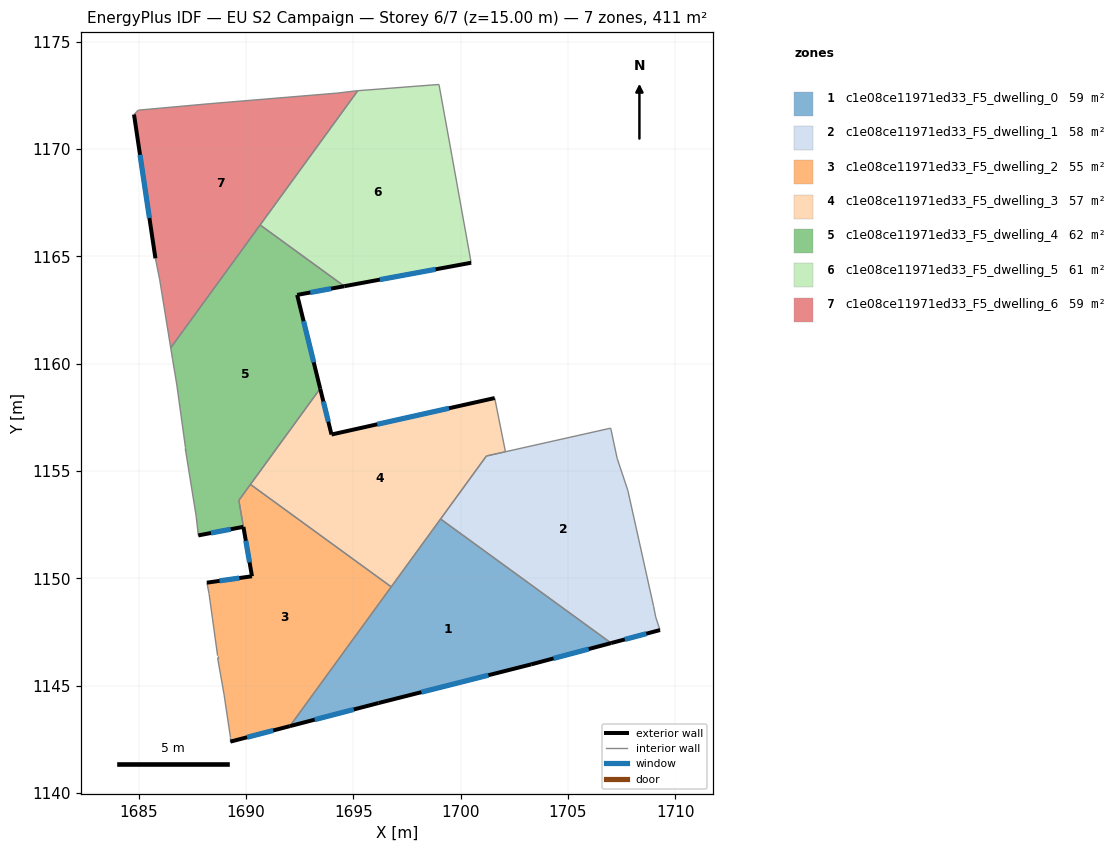
=== STOREY PLAN SPEC (per zone: floor XY polygon, exterior-wall plan segments, windows/doors) ===
zone 1: c1e08ce11971ed33_F5_dwelling_0  (58.8 m²)
  floor: (1707.02, 1146.98) (1703.29, 1145.99) (1696.19, 1144.19) (1692.05, 1143.11) (1699.07, 1152.76)
  exterior wall: (1692.05, 1143.11) – (1696.19, 1144.19)  [4.3 m]
    window: (1693.21, 1143.41) – (1695.03, 1143.89)  [2.5 m²]
  exterior wall: (1703.29, 1145.99) – (1707.02, 1146.98)  [3.9 m]
    window: (1704.33, 1146.27) – (1705.97, 1146.70)  [2.2 m²]
  exterior wall: (1696.19, 1144.19) – (1703.29, 1145.99)  [7.3 m]
    window: (1698.18, 1144.69) – (1701.30, 1145.48)  [4.2 m²]
  interior walls: 3
zone 2: c1e08ce11971ed33_F5_dwelling_1  (58.4 m²)
  floor: (1707.00, 1156.99) (1707.30, 1155.59) (1707.80, 1154.09) (1709.00, 1148.69) (1709.10, 1148.19) (1709.30, 1147.59) (1707.02, 1146.98) (1699.07, 1152.76) (1701.21, 1155.70)
  exterior wall: (1707.02, 1146.98) – (1709.30, 1147.59)  [2.4 m]
    window: (1707.66, 1147.15) – (1708.66, 1147.42)  [1.4 m²]
  interior walls: 9
zone 3: c1e08ce11971ed33_F5_dwelling_2  (55.4 m²)
  floor: (1696.77, 1149.60) (1692.05, 1143.11) (1689.28, 1142.39) (1689.28, 1142.59) (1689.01, 1144.38) (1688.98, 1144.59) (1688.68, 1146.29) (1688.68, 1146.39) (1688.28, 1149.29) (1688.18, 1149.79) (1690.28, 1150.09) (1689.88, 1152.40) (1689.67, 1153.63) (1690.21, 1154.37)
  exterior wall: (1690.28, 1150.09) – (1688.18, 1149.79)  [2.1 m]
    window: (1689.69, 1150.01) – (1688.77, 1149.88)  [1.2 m²]
  exterior wall: (1689.88, 1152.39) – (1690.28, 1150.09)  [2.3 m]
    window: (1690.00, 1151.75) – (1690.17, 1150.74)  [1.4 m²]
  exterior wall: (1689.28, 1142.39) – (1692.05, 1143.11)  [2.9 m]
    window: (1690.06, 1142.59) – (1691.27, 1142.91)  [1.7 m²]
  interior walls: 11
zone 4: c1e08ce11971ed33_F5_dwelling_3  (56.6 m²)
  floor: (1701.59, 1158.40) (1702.09, 1155.89) (1701.21, 1155.70) (1696.77, 1149.60) (1690.21, 1154.37) (1693.46, 1158.84) (1693.99, 1156.70)
  exterior wall: (1693.99, 1156.70) – (1693.46, 1158.84)  [2.2 m]
    window: (1693.84, 1157.30) – (1693.61, 1158.24)  [1.3 m²]
  exterior wall: (1701.59, 1158.40) – (1693.99, 1156.70)  [7.8 m]
    window: (1699.46, 1157.92) – (1696.12, 1157.17)  [4.5 m²]
  interior walls: 6
zone 5: c1e08ce11971ed33_F5_dwelling_4  (62.1 m²)
  floor: (1694.58, 1163.61) (1692.39, 1163.20) (1693.46, 1158.84) (1689.67, 1153.63) (1689.88, 1152.40) (1687.78, 1152.00) (1687.68, 1152.90) (1687.18, 1156.00) (1687.18, 1156.10) (1686.78, 1159.00) (1686.58, 1160.20) (1686.50, 1160.74) (1690.66, 1166.46)
  exterior wall: (1692.39, 1163.20) – (1694.58, 1163.61)  [2.2 m]
    window: (1693.00, 1163.32) – (1693.97, 1163.49)  [1.3 m²]
  exterior wall: (1693.46, 1158.84) – (1692.39, 1163.20)  [4.5 m]
    window: (1693.16, 1160.06) – (1692.69, 1161.98)  [2.6 m²]
  exterior wall: (1687.78, 1152.00) – (1689.88, 1152.40)  [2.1 m]
    window: (1688.37, 1152.11) – (1689.29, 1152.28)  [1.2 m²]
  interior walls: 11
zone 6: c1e08ce11971ed33_F5_dwelling_5  (61.3 m²)
  floor: (1699.00, 1173.01) (1699.60, 1169.71) (1700.49, 1164.70) (1694.58, 1163.61) (1690.66, 1166.46) (1695.21, 1172.72)
  exterior wall: (1694.58, 1163.61) – (1700.49, 1164.70)  [6.0 m]
    window: (1696.24, 1163.91) – (1698.84, 1164.39)  [3.5 m²]
  interior walls: 5
zone 7: c1e08ce11971ed33_F5_dwelling_6  (58.8 m²)
  floor: (1695.21, 1172.72) (1686.50, 1160.74) (1685.98, 1163.90) (1685.78, 1164.91) (1684.79, 1171.61) (1684.99, 1171.81) (1688.29, 1172.11) (1694.29, 1172.61) (1695.09, 1172.71)
  exterior wall: (1684.79, 1171.61) – (1685.78, 1164.91)  [6.8 m]
    window: (1685.07, 1169.73) – (1685.50, 1166.78)  [3.9 m²]
  interior walls: 9

=== DERIVED (storey summary) ===
Building: EU S2 Campaign
Storey: 6 of 7  (floor level z = 15.00 m)
Storey gross floor area: 411.3 m²
Zones on this storey: 7
  - c1e08ce11971ed33_F5_dwelling_0: floor 58.8 m²; exterior wall 15.5 m (46.4 m²); 3 window(s) 9.0 m²; WWR 19.3%
  - c1e08ce11971ed33_F5_dwelling_1: floor 58.4 m²; exterior wall 2.4 m (7.1 m²); 1 window(s) 1.4 m²; WWR 19.3%
  - c1e08ce11971ed33_F5_dwelling_2: floor 55.4 m²; exterior wall 7.3 m (21.9 m²); 3 window(s) 4.2 m²; WWR 19.3%
  - c1e08ce11971ed33_F5_dwelling_3: floor 56.6 m²; exterior wall 10.0 m (30.0 m²); 2 window(s) 5.8 m²; WWR 19.3%
  - c1e08ce11971ed33_F5_dwelling_4: floor 62.1 m²; exterior wall 8.9 m (26.6 m²); 3 window(s) 5.1 m²; WWR 19.3%
  - c1e08ce11971ed33_F5_dwelling_5: floor 61.3 m²; exterior wall 6.0 m (18.0 m²); 1 window(s) 3.5 m²; WWR 19.3%
  - c1e08ce11971ed33_F5_dwelling_6: floor 58.8 m²; exterior wall 6.8 m (20.3 m²); 1 window(s) 3.9 m²; WWR 19.3%
Zone adjacency (shared interzone walls):
  - c1e08ce11971ed33_F5_dwelling_0 ↔ c1e08ce11971ed33_F5_dwelling_1
  - c1e08ce11971ed33_F5_dwelling_0 ↔ c1e08ce11971ed33_F5_dwelling_2
  - c1e08ce11971ed33_F5_dwelling_0 ↔ c1e08ce11971ed33_F5_dwelling_3
  - c1e08ce11971ed33_F5_dwelling_1 ↔ c1e08ce11971ed33_F5_dwelling_3
  - c1e08ce11971ed33_F5_dwelling_2 ↔ c1e08ce11971ed33_F5_dwelling_3
  - c1e08ce11971ed33_F5_dwelling_2 ↔ c1e08ce11971ed33_F5_dwelling_4
  - c1e08ce11971ed33_F5_dwelling_3 ↔ c1e08ce11971ed33_F5_dwelling_4
  - c1e08ce11971ed33_F5_dwelling_4 ↔ c1e08ce11971ed33_F5_dwelling_5
  - c1e08ce11971ed33_F5_dwelling_4 ↔ c1e08ce11971ed33_F5_dwelling_6
  - c1e08ce11971ed33_F5_dwelling_5 ↔ c1e08ce11971ed33_F5_dwelling_6